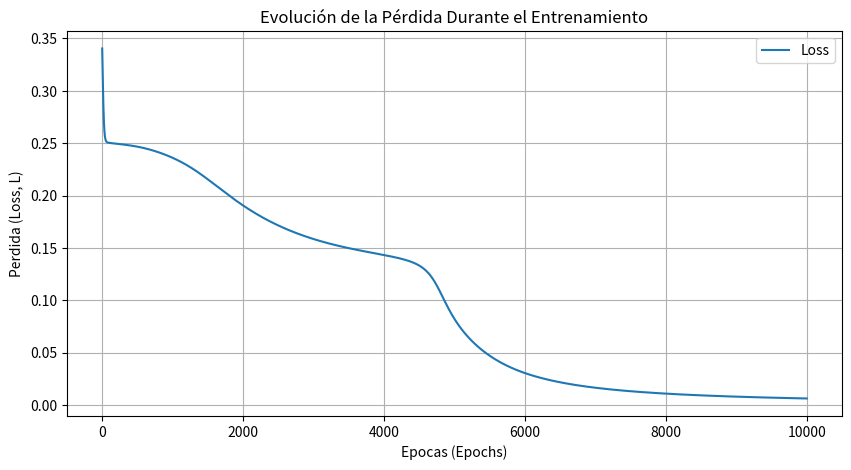
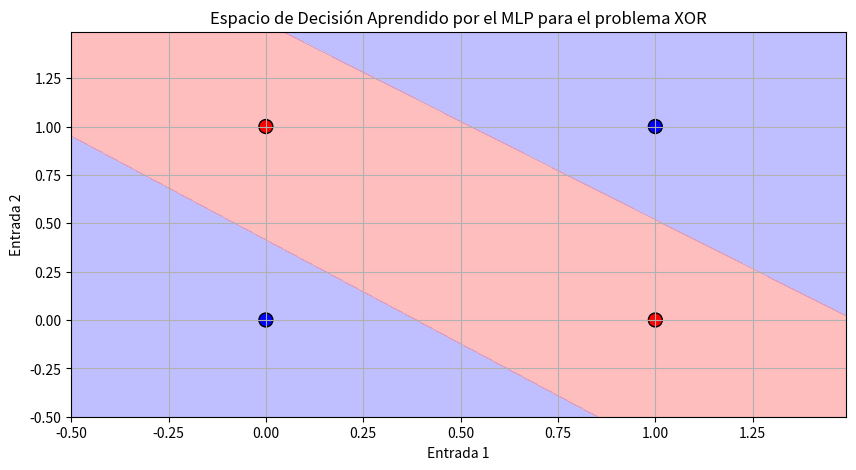

Generate these figures, in order, with matplotlib:
# ==========================================================
#   Maestría en Inteligencia Artificial y Gestión de Datos
#          para Finanzas, Economía y Negocios
# ----------------------------------------------------------
#            Universidad Católica Boliviana
#           Octubre/Noviembre/Diciembre 2026
# ----------------------------------------------------------
#               Aprendizaje Profundo I
# ----------------------------------------------------------
#             Rolando Gonzales Martinez
# ==========================================================
#        Redes neuronales: Perceptron multicapa
# ==========================================================
import numpy as np
import matplotlib.pyplot as plt

# Función de activación Sigmoide
def sigmoid(z):
    return 1 / (1 + np.exp(-z))

# Derivada de la función Sigmoide
def sigmoid_derivative(z):
    return z * (1 - z)

# Función de pérdida de error cuadrático medio
def mse_loss(y_true, y_pred):
    return np.mean((y_true - y_pred) ** 2)

# MLP simple con una capa oculta
class MLP:
    def __init__(self, input_size, hidden_size, output_size):
        # Inicialización de pesos aleatorios
        self.weights_input_hidden = np.random.randn(input_size, hidden_size)
        self.weights_hidden_output = np.random.randn(hidden_size, output_size)
        self.bias_hidden = np.random.randn(hidden_size)
        self.bias_output = np.random.randn(output_size)

    def forward(self, X):
        # Paso 1: Propagación hacia adelante
        self.z1 = np.dot(X, self.weights_input_hidden) + self.bias_hidden
        self.a1 = sigmoid(self.z1)
        self.z2 = np.dot(self.a1, self.weights_hidden_output) + self.bias_output
        self.a2 = sigmoid(self.z2)
        return self.a2

    def backward(self, X, y, output, learning_rate):
        # Paso 2: Retropropagación
        # Error en la capa de salida
        output_error = y - output
        output_delta = output_error * sigmoid_derivative(output)

        # Error en la capa oculta
        hidden_error = np.dot(output_delta, self.weights_hidden_output.T)
        hidden_delta = hidden_error * sigmoid_derivative(self.a1)

        # Actualización de pesos y sesgos
        self.weights_hidden_output += np.dot(self.a1.T, output_delta) * learning_rate
        self.bias_output += np.sum(output_delta, axis=0) * learning_rate
        self.weights_input_hidden += np.dot(X.T, hidden_delta) * learning_rate
        self.bias_hidden += np.sum(hidden_delta, axis=0) * learning_rate

    def train(self, X, y, epochs, learning_rate):
        loss_history = []
        for epoch in range(epochs):
            output = self.forward(X)
            self.backward(X, y, output, learning_rate)
            loss = mse_loss(y, output)
            loss_history.append(loss)
            if epoch % 100 == 0:
                print(f"Epoch {epoch}, Loss: {loss}")
        return loss_history

# Datos de entrenamiento (XOR problem)
X = np.array([[0, 0], [0, 1], [1, 0], [1, 1]])
y = np.array([[0], [1], [1], [0]])

# Crear una red neuronal con 2 entradas, 2 neuronas en la capa oculta, y 1 salida
mlp = MLP(input_size=2, hidden_size=2, output_size=1)

# Entrenar la red
epochs = 10000
learning_rate = 0.1
loss_history = mlp.train(X, y, epochs=epochs, learning_rate=learning_rate)

# Probar la red después del entrenamiento
output = mlp.forward(X)
print("Predicciones después del entrenamiento:")
print(output)

# Graficar la pérdida durante el entrenamiento
plt.figure(figsize=(10, 5))
plt.plot(range(epochs), loss_history, label='Loss')
plt.xlabel('Epocas (Epochs)')
plt.ylabel('Perdida (Loss, L)')
plt.title('Evolución de la Pérdida Durante el Entrenamiento')
plt.grid(True)
plt.legend()
plt.show()

# Graficar las predicciones finales y la línea de separación aprendida
x_min, x_max = X[:, 0].min() - 0.5, X[:, 0].max() + 0.5
y_min, y_max = X[:, 1].min() - 0.5, X[:, 1].max() + 0.5
xx, yy = np.meshgrid(np.arange(x_min, x_max, 0.01),
                     np.arange(y_min, y_max, 0.01))

Z = mlp.forward(np.c_[xx.ravel(), yy.ravel()])
Z = Z.reshape(xx.shape)

plt.figure(figsize=(10, 5))
plt.contourf(xx, yy, Z, levels=[0, 0.5, 1], alpha=0.5, cmap=plt.cm.bwr)
plt.scatter(X[:, 0], X[:, 1], c=y.ravel(), s=100, edgecolors='k', marker='o', cmap=plt.cm.bwr)
plt.xlabel('Entrada 1')
plt.ylabel('Entrada 2')
plt.title('Espacio de Decisión Aprendido por el MLP para el problema XOR')
plt.grid(True)
plt.show()
